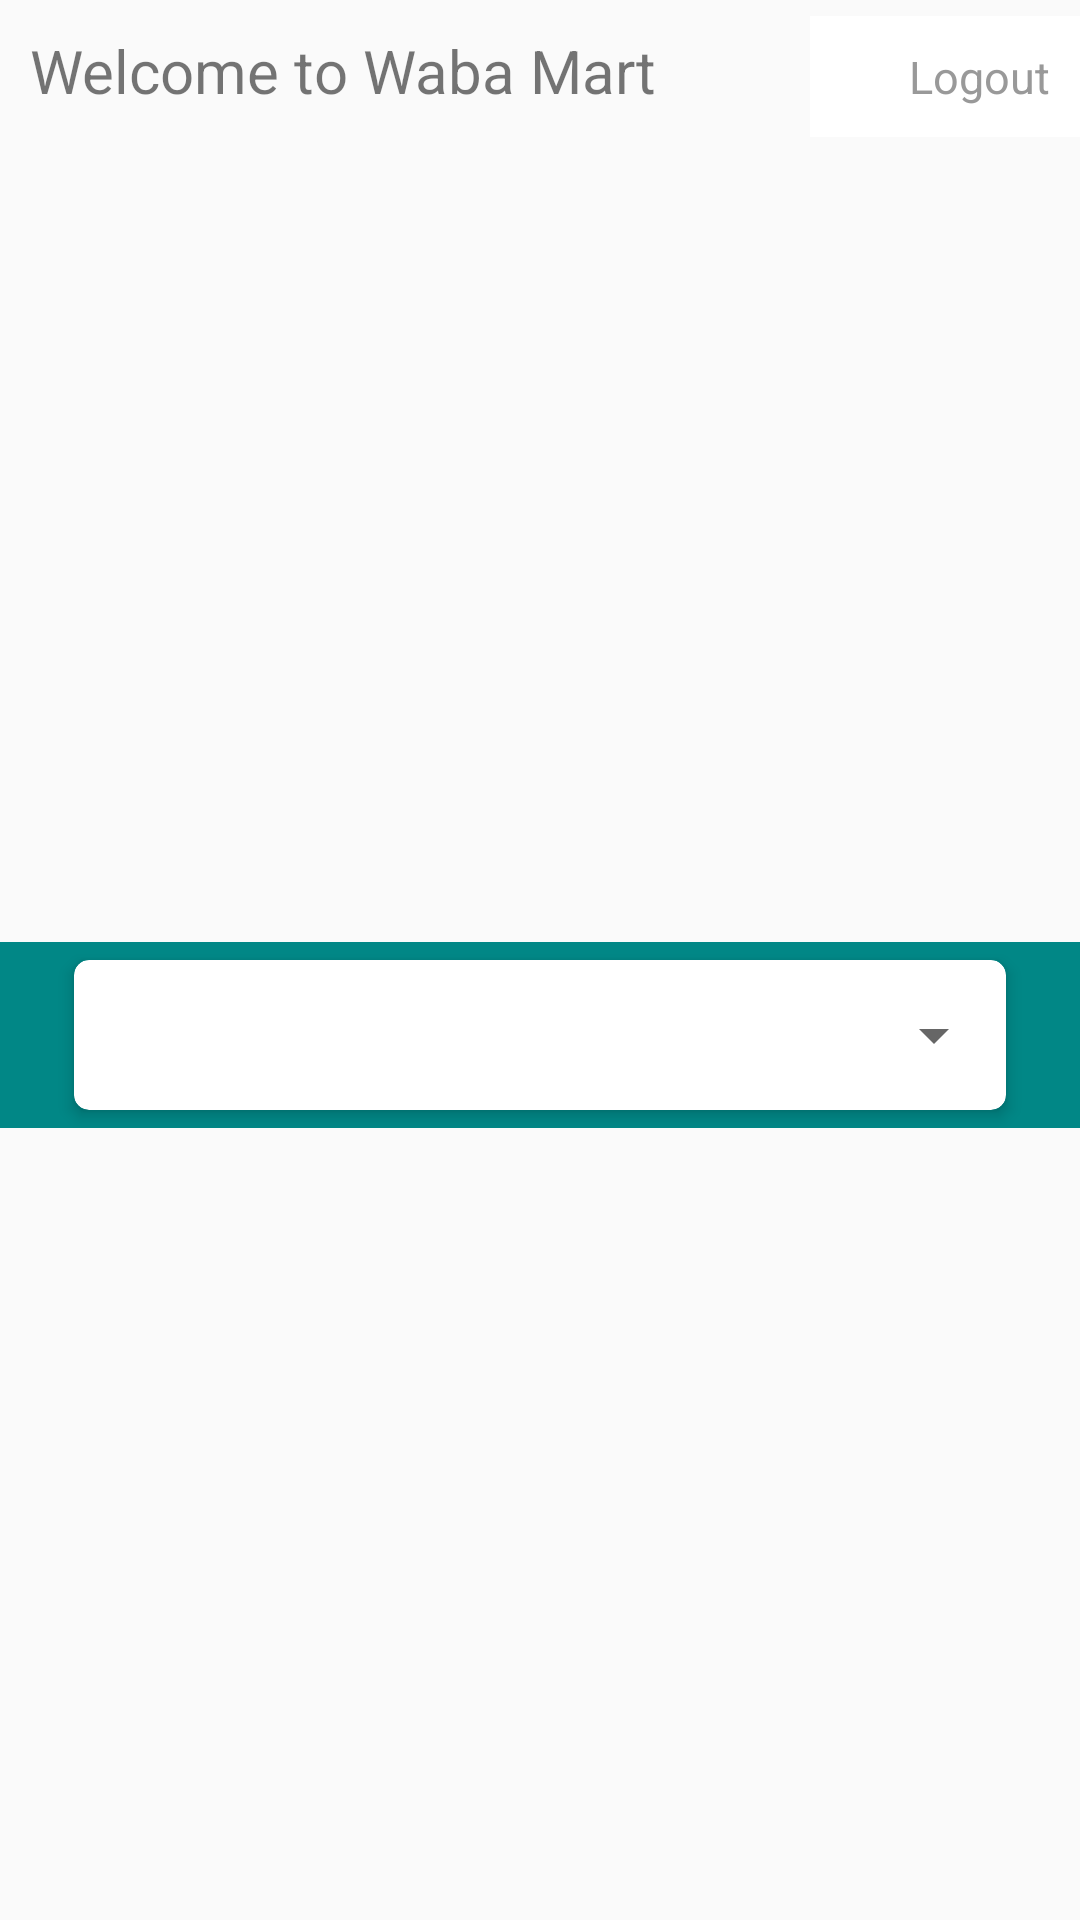

The Android layout XML behind this screen, and the referenced resources:
<!-- AndroidManifest.xml: application theme Theme.STORE -->
<!-- res/layout/fragment_home.xml -->
<?xml version="1.0" encoding="utf-8"?>
<LinearLayout xmlns:android="http://schemas.android.com/apk/res/android"
xmlns:tools="http://schemas.android.com/tools"
android:layout_width="match_parent"
android:layout_height="match_parent"
android:orientation="vertical"
    android:gravity="center"
tools:context=".ui.home.HomeFragment">
    <LinearLayout

        android:layout_width="match_parent"
        android:layout_height="wrap_content"
        android:gravity="top"
        android:orientation="horizontal"

        >  <TextView
        android:id="@+id/tex2"
        android:layout_width="0dp"
        android:layout_height="wrap_content"
        android:textSize="20dp"
        android:text="Welcome to Waba Mart"
        android:padding="10dp"
        android:layout_weight="1.5"/>
        <TextView
            android:id="@+id/logout"
            android:layout_width="0dp"
            android:layout_height="wrap_content"
            android:layout_marginBottom="10dp"
            android:background="@color/white"
            android:layout_weight="0.5"
            android:drawableEnd="@drawable/ic_baseline_subdirectory_arrow_right_24"
            android:hint="Logout"
            android:inputType="textPassword"
            android:padding="10dp"
            android:textSize="15dp"
            android:singleLine="true"
            android:textColor="#222222"
            android:textColorHint="#999999"
            android:textAlignment="textEnd"/>

    </LinearLayout>
    <LinearLayout
        android:layout_width="match_parent"
        android:layout_height="match_parent"
        android:orientation="vertical"
        android:gravity="center">
    <LinearLayout
        android:id="@+id/lnr_salesman"
        android:layout_width="match_parent"
        android:layout_height="wrap_content"
        android:gravity="center"
        android:orientation="horizontal"
        android:background="@color/teal_700"

     >
        <androidx.cardview.widget.CardView xmlns:android="http://schemas.android.com/apk/res/android"
            xmlns:card_view="http://schemas.android.com/apk/res-auto"
            android:layout_width="0dp"
            android:layout_height="wrap_content"
            android:layout_gravity="center"
            android:layout_marginHorizontal="20dp"
            android:layout_weight="1.3"
            android:foregroundGravity="center"
            card_view:cardBackgroundColor="#FFFF"
            card_view:cardCornerRadius="5dp"
            card_view:cardElevation="3dp"
            card_view:cardUseCompatPadding="true"
            android:textAlignment="center">
            <Spinner
                android:id="@+id/spinner_salesman"
                android:layout_width="match_parent"
                android:layout_height="50dp"
                android:gravity="left"
                />

        </androidx.cardview.widget.CardView>

    </LinearLayout>
    <androidx.recyclerview.widget.RecyclerView
        android:id="@+id/recyclerview_products"
        android:scrollbars="vertical"
        android:layout_width="match_parent"
        android:layout_height="match_parent"
        android:layout_marginBottom="150px"
        android:visibility="gone"
        /></LinearLayout>
</LinearLayout>
<!-- resources referenced by this layout -->
<resources>
  <style name="Theme.STORE" parent="Theme.AppCompat.Light.NoActionBar">
          
          <item name="colorPrimary">@color/purple_500</item>
          <item name="colorPrimaryVariant">@color/purple_700</item>
          <item name="colorOnPrimary">@color/white</item>
          
          <item name="colorSecondary">@color/teal_200</item>
          <item name="colorSecondaryVariant">@color/teal_700</item>
          <item name="colorOnSecondary">@color/black</item>
          
          <item name="android:statusBarColor" tools:targetApi="l">?attr/colorPrimaryVariant</item>
          
      </style>
  <!-- not gathered from this repository: default colours our renderer supplied (Android Studio template values) -->
  <color name="purple_500">#FF6200EE</color>
  <color name="purple_700">#FF3700B3</color>
  <color name="teal_200">#FF03DAC5</color>
  <color name="teal_700">#FF018786</color>
  <color name="black">#FF000000</color>
  <color name="white">#FFFFFFFF</color>
</resources>
